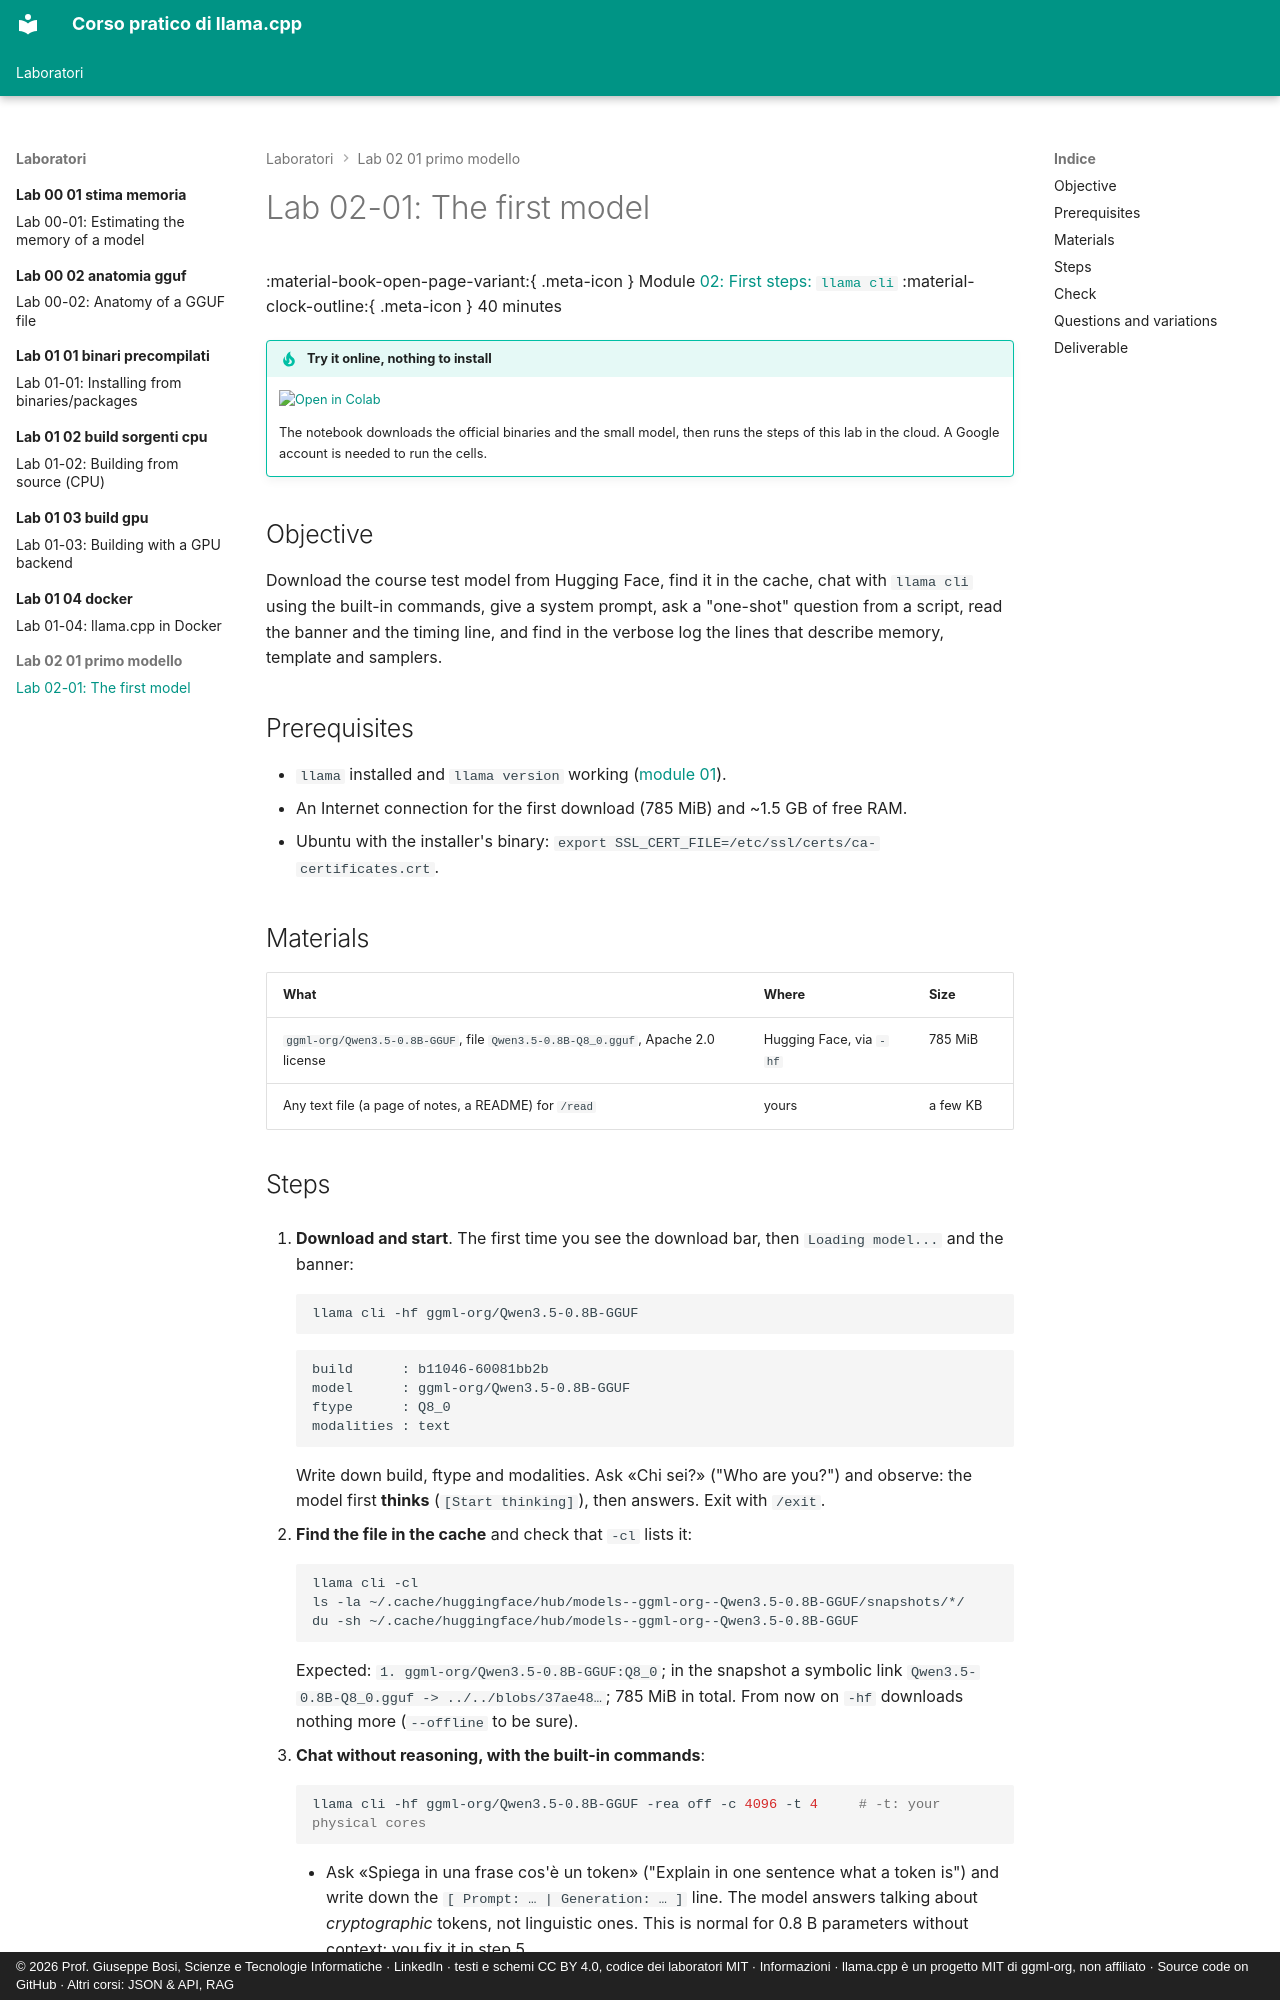

repository: JoeBosi/llama-cpp-course · page: laboratori/lab-02-01-primo-modello/README.en/index.html · generator: mkdocs · copyright: © 2026 Prof. Giuseppe Bosi, Scienze e Tecnologie Informatiche · LinkedIn · testi e schemi CC BY 4.0, codice dei laboratori MIT · Informazioni · llama.cpp è un progetto MIT di ggml-org, non affiliato · Source code on GitHub · Altri corsi: JSON & API, RAG

# Lab 02-01: The first model

<div class="meta" markdown>
<span class="meta-item">:material-book-open-page-variant:{ .meta-icon } Module <a href="../../moduli/02-primi-passi/README.md">02: First steps: `llama cli`</a></span>
<span class="meta-item">:material-clock-outline:{ .meta-icon } 40 minutes</span>
</div>

!!! tip "Try it online, nothing to install"
    [![Open in Colab](../../assets/img/open-in-colab.svg){ width=190 }](https://colab.research.google.com/github/JoeBosi/llama-cpp-course/blob/main/notebooks/lab-02-primi-passi.en.ipynb){ target=_blank }

    The notebook downloads the official binaries and the small model, then runs the steps of this lab in the cloud. A Google account is needed to run the cells.

## Objective

Download the course test model from Hugging Face, find it in the cache, chat with `llama cli`
using the built-in commands, give a system prompt, ask a "one-shot" question from a script, read the
banner and the timing line, and find in the verbose log the lines that describe memory, template and samplers.

## Prerequisites

- `llama` installed and `llama version` working ([module 01](../../moduli/01-installazione/README.md)).
- An Internet connection for the first download (785 MiB) and ~1.5 GB of free RAM.
- Ubuntu with the installer's binary: `export SSL_CERT_FILE=/etc/ssl/certs/ca-certificates.crt`.

## Materials

| What | Where | Size |
|---|---|---|
| `ggml-org/Qwen3.5-0.8B-GGUF`, file `Qwen3.5-0.8B-Q8_0.gguf`, Apache 2.0 license | Hugging Face, via `-hf` | 785 MiB |
| Any text file (a page of notes, a README) for `/read` | yours | a few KB |
